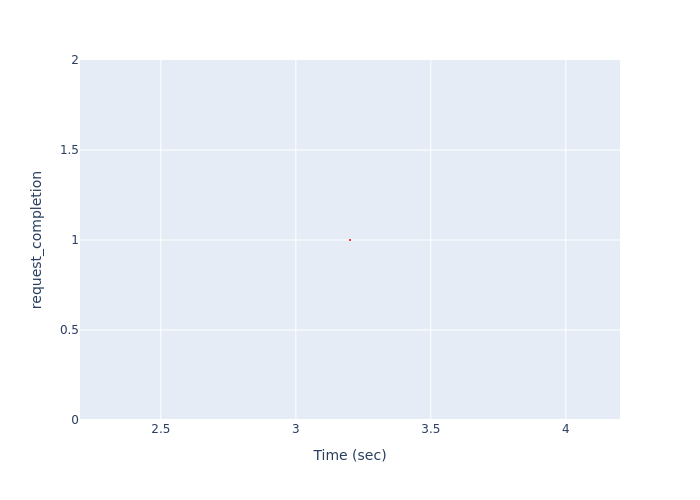

The file beside this chart, header and first rows:
, Time (sec), request_completion
0, 3.201, 1
